Photos from the image-classification dataset "data" in the GitHub repository DavLeonardo/DeepThinking-VisionComputadora2025-2. Its 2 classes are: normal, pneumonia.

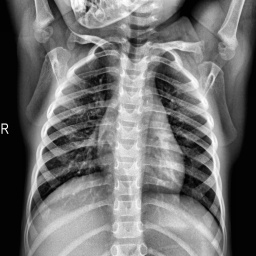
Label: normal

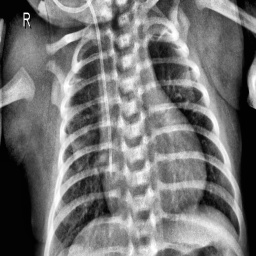
Label: pneumonia

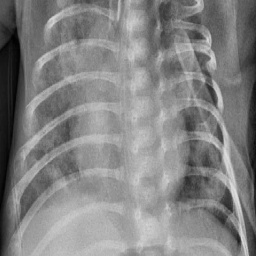
Label: pneumonia

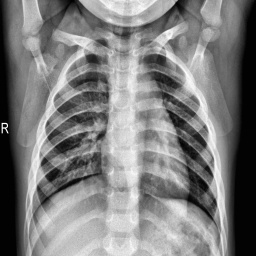
Label: normal

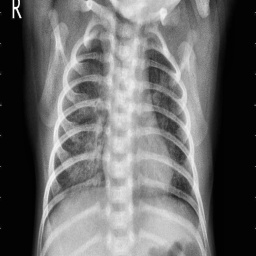
Label: pneumonia

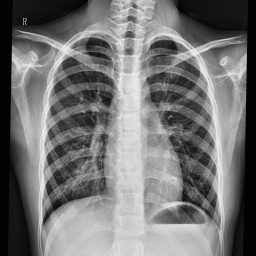
Label: normal
